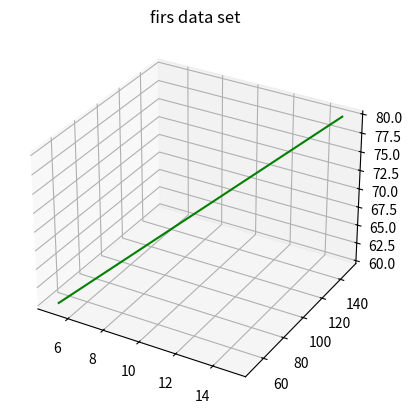

Source code (Python): (Note: this script raises an exception after producing the figure.)
#!/usr/bin/env python3

import numpy as np
import math
from os import system
import matplotlib.pyplot as plt
import random
#from mpl_toolkits.mplot3d import Axes3D

fig = plt.figure()
ax  = plt.axes( projection = '3d' )
#1
#y = 10 * x

experience_1 = [ 5,  10,  15  ] 
projects_1   = [ 50, 100, 150 ]
earn_1       = [ 60, 70,  80  ]

ax.plot3D( experience_1, projects_1, earn_1, 'green', label ='parametric curve' )
ax.set_title( 'firs data set' )
plt.show()

#plt.plot( experience_1, projects_1, color = "green", linestyle="solid", linewidth = 1, marker = "x" )
#plt.plot( experience_1, earn_1,     color = "red",   linestyle="solid", linewidth = 1, marker = "x" )
#plt.plot( projects_1,   earn_1,     color = "blue",  linestyle="solid", linewidth = 1, marker = "x" )
#plt.show()


#2
experience = [ 5,  10, 15 ] #years
projects   = [ 25, 50, 75 ] #number
earn       = [ 30, 35, 40 ] #k$/year

#3
experience = [ 2,  4,   6   ] #years
projects   = [ 50, 100, 150 ] #number
earn       = [ 50, 60, 70   ] #k$/year


#z = np.linspace( 0, 1, 100 )
#x = z * np.sin( 25 * z )
#y = z * np.cos( 25 * z )


class Neuron:
    def __init__( self, w = 0, b = 0 ):
        self.w = w
        self.b = b
    
    def forward( self, X ):
        return [ ( self.w * x + self.b ) for x in X  ] 


def error( Y, Y_pred ):
    return [ ( y - y_pred ) for y, y_pred in zip( Y, Y_pred )  ]


def loss( E ):                                     
    return sum( [ e * e for e in E ] ) / len( E )   #MSE

def accuracy( E ):
    return sum( [ abs( e ) for e in E ] ) / len( E )


n = Neuron( 3, 5 )               #neuron initialization with w = 3 and b = 5
Y_predicted = n.forward( X )     #calculation for all X, Y_predicted ( w = 3, b = 5 )

E = error( Y, Y_predicted )

system( "clear" )
print( E )
